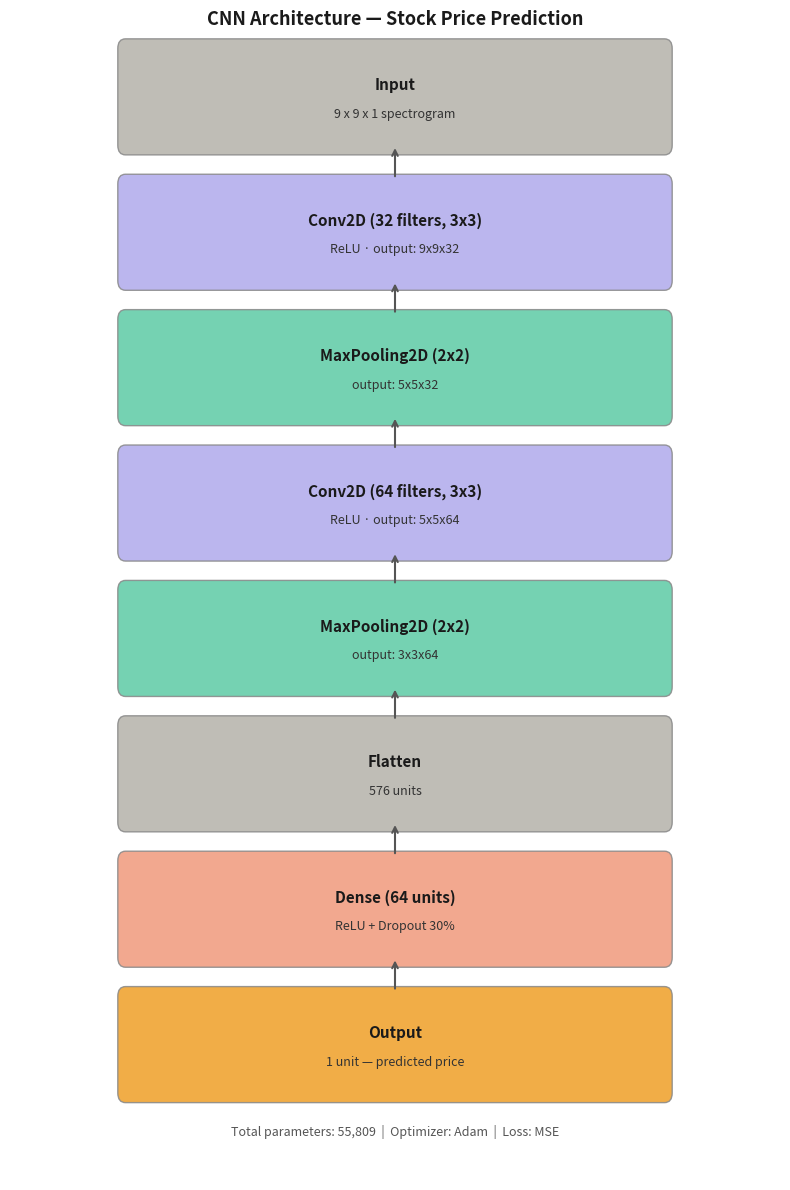

The matplotlib source for this figure:
import matplotlib
matplotlib.use('Agg')
import matplotlib.pyplot as plt
import matplotlib.patches as mpatches

fig, ax = plt.subplots(figsize=(8, 12))
ax.set_xlim(0, 10)
ax.set_ylim(0, 12)
ax.axis('off')

layers = [
    ("Input",           "9 x 9 x 1 spectrogram",    11.2, "#B4B2A9"),
    ("Conv2D (32 filters, 3x3)", "ReLU · output: 9x9x32", 9.8, "#AFA9EC"),
    ("MaxPooling2D (2x2)",  "output: 5x5x32",        8.4, "#5DCAA5"),
    ("Conv2D (64 filters, 3x3)", "ReLU · output: 5x5x64", 7.0, "#AFA9EC"),
    ("MaxPooling2D (2x2)",  "output: 3x3x64",        5.6, "#5DCAA5"),
    ("Flatten",         "576 units",                 4.2, "#B4B2A9"),
    ("Dense (64 units)",    "ReLU + Dropout 30%",    2.8, "#F0997B"),
    ("Output",          "1 unit — predicted price",  1.4, "#EF9F27"),
]

for title, subtitle, y, color in layers:
    rect = mpatches.FancyBboxPatch((1.5, y-0.5), 7, 1.0,
        boxstyle="round,pad=0.1", linewidth=1,
        edgecolor="#888", facecolor=color, alpha=0.85)
    ax.add_patch(rect)
    ax.text(5, y+0.12, title, ha='center', va='center', fontsize=11, fontweight='bold', color='#1a1a1a')
    ax.text(5, y-0.18, subtitle, ha='center', va='center', fontsize=9, color='#333333')
    if y > 1.4:
        ax.annotate("", xy=(5, y-0.5), xytext=(5, y-0.85),
            arrowprops=dict(arrowstyle="->", color="#555", lw=1.5))

ax.text(5, 12.0, "CNN Architecture — Stock Price Prediction",
    ha='center', va='center', fontsize=13, fontweight='bold', color='#1a1a1a')
ax.text(5, 0.5, "Total parameters: 55,809  |  Optimizer: Adam  |  Loss: MSE",
    ha='center', va='center', fontsize=9, color='#555555')

plt.tight_layout()
plt.savefig('plot_cnn_architecture.png', dpi=150, bbox_inches='tight')
print("CNN architecture diagram saved!")
